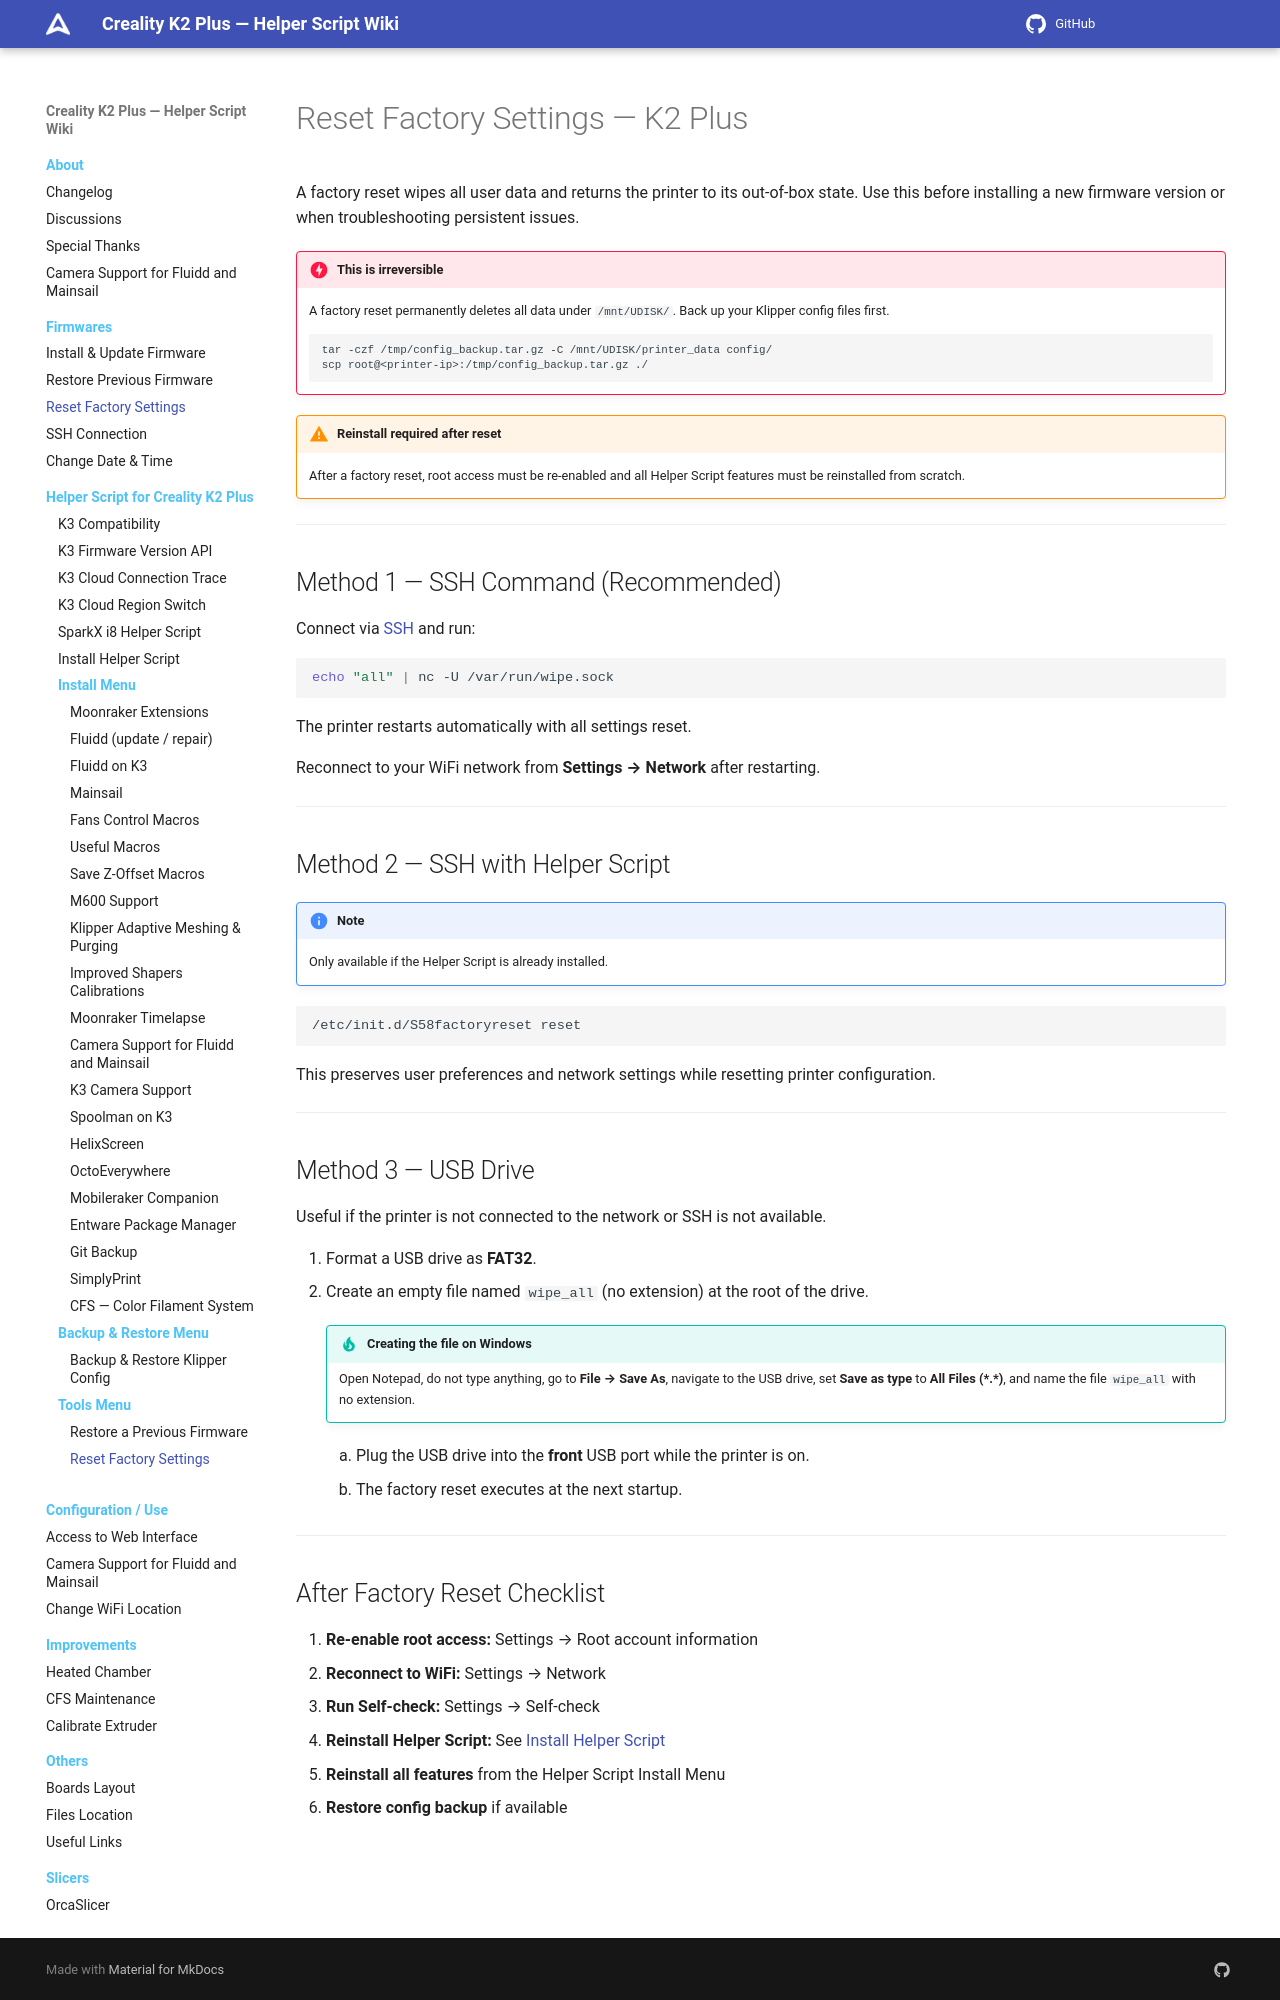

repository: quocanhcgd/K3helper · page: firmwares/reset-factory-settings/index.html · generator: mkdocs

# Reset Factory Settings — K2 Plus

A factory reset wipes all user data and returns the printer to its out-of-box state. Use this before installing a new firmware version or when troubleshooting persistent issues.

!!! danger "This is irreversible"
    A factory reset permanently deletes all data under `/mnt/UDISK/`. Back up your Klipper config files first.

    ```bash
    tar -czf /tmp/config_backup.tar.gz -C /mnt/UDISK/printer_data config/
    scp root@<printer-ip>:/tmp/config_backup.tar.gz ./
    ```

!!! warning "Reinstall required after reset"
    After a factory reset, root access must be re-enabled and all Helper Script features must be reinstalled from scratch.

---

## Method 1 — SSH Command (Recommended)

Connect via [SSH](ssh-connection.md) and run:

```bash
echo "all" | nc -U /var/run/wipe.sock
```

The printer restarts automatically with all settings reset.

Reconnect to your WiFi network from **Settings → Network** after restarting.

---

## Method 2 — SSH with Helper Script

!!! note
    Only available if the Helper Script is already installed.

```bash
/etc/init.d/S58factoryreset reset
```

This preserves user preferences and network settings while resetting printer configuration.

---

## Method 3 — USB Drive

Useful if the printer is not connected to the network or SSH is not available.

1. Format a USB drive as **FAT32**.
2. Create an empty file named `wipe_all` (no extension) at the root of the drive.

    !!! tip "Creating the file on Windows"
        Open Notepad, do not type anything, go to **File → Save As**, navigate to the USB drive, set **Save as type** to **All Files (\*.\*)**, and name the file `wipe_all` with no extension.
3. Plug the USB drive into the **front** USB port while the printer is on.
4. The factory reset executes at the next startup.

---
